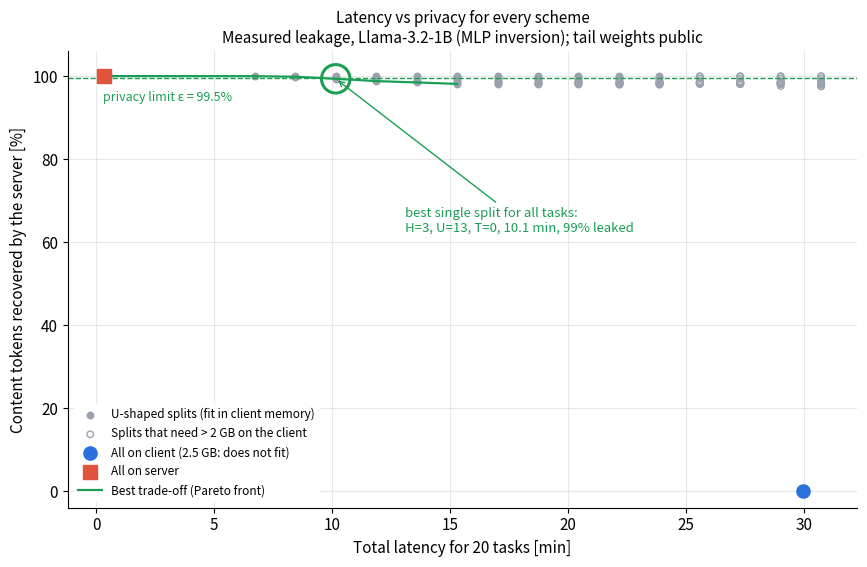
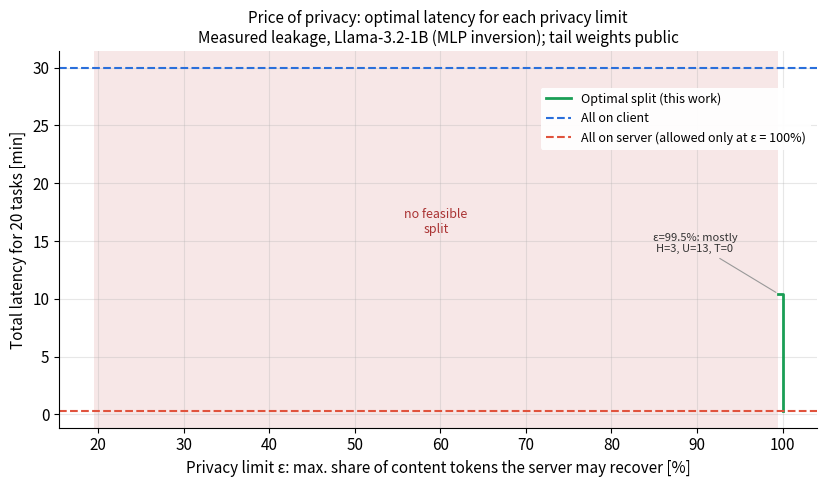
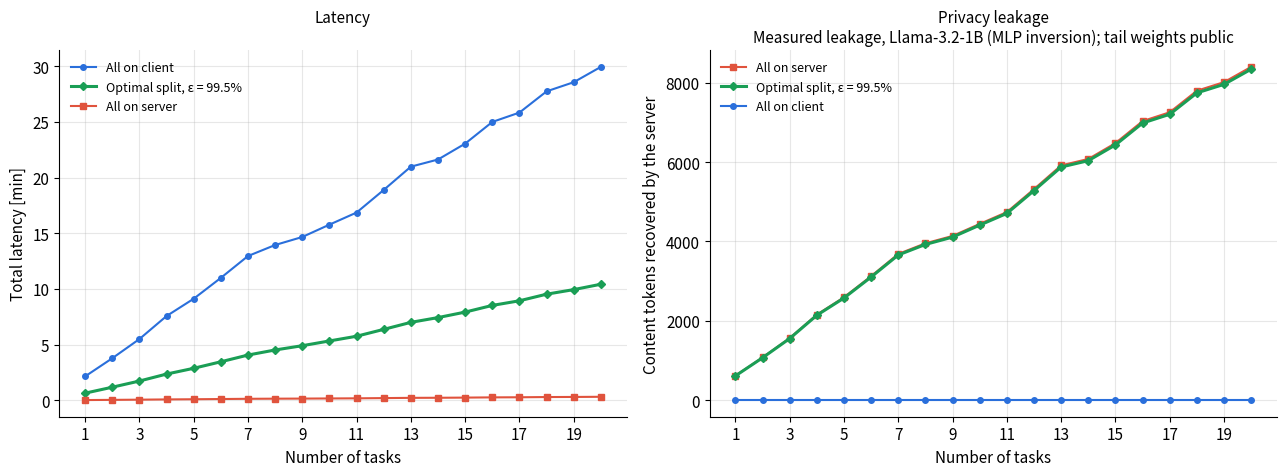

Write the Python code that produced these figures, in order.
"""
STEP 3 - Optimisation: the best split under a privacy limit
Adaptive Edge-Server Distributed LLM Inference with Privacy-Preserving Model Splitting

Standalone script (contains its own copy of the Step 1 latency model and the Step 2 leakage
model, with the same parameters), so it runs without the other files.

PROBLEM (written like Section IV of Zamzam, Elshabrawy & Ashour, IEEE Access 2021)

  Decision variable  x(i, s) in {0, 1}: task i runs with scheme s, where s is
                     all-local, all-cloud, or a U-shaped split (H, U, T)  (122 options)

  minimise   L = sum_i sum_s x(i, s) * L(i, s)                 total latency of all tasks

  subject to
    C1 privacy  : sum_s x(i, s) * leak(i, s) <= eps             for every task i
                  (leak = share of the task's content tokens the server recovers)
    C2 deadline : sum_s x(i, s) * L(i, s)    <= deadline        for every task i  (optional)
    C3 memory   : memory needed on the client by scheme s <= M_client
                  (weights of the client layers + embedding/LM head + their KV cache)
    C4 one choice: sum_s x(i, s) = 1                            for every task i

  The constraints do not link different tasks, so each task is solved on its own by
  checking all 122 options and keeping the fastest feasible one (exhaustive search, the
  same idea as the paper's ILLOO benchmark; it is exact and cheap with only 16 layers).

!!! The leakage values are the Step 2 PLACEHOLDERS until the attack results are entered
    in MEASURED_ASR_IN / MEASURED_ASR_OUT. !!!
"""
import csv
import numpy as np
import matplotlib
matplotlib.use("Agg")
import matplotlib.pyplot as plt

# ----------------------------------------------------------------------------------
# 1. Model: Llama-3.2-1B-Instruct
# ----------------------------------------------------------------------------------
N_LAYERS   = 16
D_MODEL    = 2048
N_HEADS    = 32
N_KV_HEADS = 8
HEAD_DIM   = D_MODEL // N_HEADS
D_FF       = 8192
VOCAB      = 128_256

P_LAYER = (D_MODEL * D_MODEL * 2 + D_MODEL * (N_KV_HEADS * HEAD_DIM) * 2 + 3 * D_MODEL * D_FF)
P_HEAD  = D_MODEL * VOCAB          # LM head (tied with the embedding table in Llama-3.2-1B)


def layer_flops(n_new, ctx_start):
    pos = np.arange(ctx_start + 1, ctx_start + n_new + 1)
    return 2 * P_LAYER * n_new + 4 * D_MODEL * pos.sum()


# ----------------------------------------------------------------------------------
# 2. Parameters (same as Steps 1 and 2) + optimisation settings
# ----------------------------------------------------------------------------------
PARAMS = dict(
    n_tasks          = 20,
    prompt_min       = 32,
    prompt_max       = 512,
    answer_len       = 128,
    f_client         = 10e9,     # [FLOP/s]
    f_server         = 1e12,     # [FLOP/s]
    server_share     = 1.0,
    rate_up          = 20e6,     # [bit/s]
    rate_down        = 50e6,     # [bit/s]
    rtt              = 0.050,    # [s]
    bytes_per_token_text   = 4,
    bytes_per_value        = 2,  # fp16 weights, hidden states and KV cache
    seed             = 7,
)

EPS_MAIN    = 0.995     # privacy limit for the main plots. With measured leakage nothing below ~99.5% is
                        # feasible (splitting alone leaks 96-100%), so 99.5% is the strictest workable limit
EPS_SWEEP   = np.round(np.arange(0.20, 1.0001, 0.005), 3)
M_CLIENT_GB = 2.0       # client memory available for the model [GB]
DEADLINE_S  = None      # per-task deadline in seconds, or None for no deadline

# ---- leakage model (identical to Step 2) ---------------------------------------------
TAIL_WEIGHTS_PRIVATE = False   # public tail weights: server can run the tail itself
ASR_IN_START,  ASR_IN_FLOOR,  ASR_IN_DECAY  = 1.00, 0.15, 0.30
ASR_OUT_START, ASR_OUT_FLOOR, ASR_OUT_DECAY = 1.00, 0.10, 0.35
# MEASURED on Llama-3.2-1B-Instruct (inversion_attack.py, Colab, 2026-10-30):
# content-token recovery above a blind guess, MLP attacker, 40k held-out tokens (CI about +-0.3 points).
# The out-side attacker failed its sanity check (T=0 gave 30%, expected ~100%), so the tail is treated
# as PUBLIC weights: the server can run it itself -> ASR_out = 1 for every T.
MEASURED_ASR_IN  = {1: 0.9997, 2: 0.9978, 3: 0.9906, 4: 0.9827, 5: 0.978, 6: 0.9729, 7: 0.9754, 8: 0.9757,
                    9: 0.979, 10: 0.9743, 11: 0.9747, 12: 0.974, 13: 0.9723, 14: 0.9657, 15: 0.9643}
MEASURED_ASR_OUT = {}
USING_PLACEHOLDER = not MEASURED_ASR_IN


def asr_in(H):
    if H in MEASURED_ASR_IN:
        return MEASURED_ASR_IN[H]
    return ASR_IN_FLOOR + (ASR_IN_START - ASR_IN_FLOOR) * np.exp(-ASR_IN_DECAY * H)


def asr_out(T):
    if not TAIL_WEIGHTS_PRIVATE:
        return 1.0
    if T in MEASURED_ASR_OUT:
        return MEASURED_ASR_OUT[T]
    return ASR_OUT_FLOOR + (ASR_OUT_START - ASR_OUT_FLOOR) * np.exp(-ASR_OUT_DECAY * T)


# ----------------------------------------------------------------------------------
# 3. Schemes: latency, leakage and client memory
# ----------------------------------------------------------------------------------
def make_tasks(p):
    rng = np.random.default_rng(p["seed"])
    return rng.integers(p["prompt_min"], p["prompt_max"] + 1, size=p["n_tasks"])


def schemes():
    """All options: ('local',), ('cloud',), ('split', H, T)."""
    out = [("local",), ("cloud",)]
    out += [("split", H, T) for H in range(1, N_LAYERS) for T in range(0, N_LAYERS - H)]
    return out


def name(s):
    if s[0] != "split":
        return "All on client" if s[0] == "local" else "All on server"
    H, T = s[1], s[2]
    return f"H={H}, U={N_LAYERS-H-T}, T={T}"


_W_CACHE = {}


def work_one_layer(P, A):
    """FLOPs of one decoder layer for one task (prefill + A decode steps); cached."""
    key = (int(P), int(A))
    if key not in _W_CACHE:
        _W_CACHE[key] = layer_flops(P, 0) + sum(layer_flops(1, P + k) for k in range(A))
    return _W_CACHE[key]


def latency(P, s, p):
    A = p["answer_len"]
    w = work_one_layer(P, A)
    head = 2 * P_HEAD * (1 + A)
    if s[0] == "local":
        return (N_LAYERS * w + head) / p["f_client"]
    if s[0] == "cloud":
        tr = (P * p["bytes_per_token_text"] * 8 / p["rate_up"]
              + A * p["bytes_per_token_text"] * 8 / p["rate_down"])
        return (N_LAYERS * w + head) / (p["f_server"] * p["server_share"]) + tr + p["rtt"]
    H, T = s[1], s[2]
    U = N_LAYERS - H - T
    client = ((H + T) * w + head) / p["f_client"]
    server = U * w / (p["f_server"] * p["server_share"])
    transfer = (P + A) * D_MODEL * p["bytes_per_value"] * 8 * (1 / p["rate_up"] + 1 / p["rate_down"])
    return client + server + transfer + (1 + A) * p["rtt"]


def leak_rate(P, s, p):
    """Share of the task's content tokens the server recovers."""
    A = p["answer_len"]
    if s[0] == "local":
        return 0.0
    if s[0] == "cloud":
        return 1.0
    a_in, a_out = asr_in(s[1]), asr_out(s[2])
    leaked = a_in * P + (1 - (1 - a_in) * (1 - a_out)) * A
    return leaked / (P + A)


def client_memory_gb(P, s, p):
    """Weights of the client's layers + embedding/LM head + KV cache of the client's layers."""
    if s[0] == "cloud":
        return 0.0
    layers = N_LAYERS if s[0] == "local" else s[1] + s[2]
    kv_per_token_layer = 2 * N_KV_HEADS * HEAD_DIM * p["bytes_per_value"]
    ctx = P + p["answer_len"]
    bytes_ = (layers * P_LAYER + P_HEAD) * p["bytes_per_value"] + layers * kv_per_token_layer * ctx
    return bytes_ / 1e9


# ----------------------------------------------------------------------------------
# 4. Solver: exhaustive search per task (exact)
# ----------------------------------------------------------------------------------
def solve(tasks, eps, p, m_client=M_CLIENT_GB, deadline=DEADLINE_S):
    choice = []
    for P in tasks:
        best = None
        for s in schemes():
            L = latency(P, s, p)
            if leak_rate(P, s, p) > eps + 1e-12:                     # C1 privacy
                continue
            if deadline is not None and L > deadline:                # C2 deadline
                continue
            if client_memory_gb(P, s, p) > m_client:                 # C3 memory
                continue
            if best is None or L < best[1]:
                best = (s, L)
        choice.append(best)                                          # None = infeasible
    return choice


# ----------------------------------------------------------------------------------
# 5. Run, save, plot
# ----------------------------------------------------------------------------------
def run(p=PARAMS, out="."):
    tasks = make_tasks(p)
    S = schemes()
    tag = ("PLACEHOLDER leakage (not measured)" if USING_PLACEHOLDER else
           "Measured leakage, Llama-3.2-1B (MLP inversion); tail weights public")
    plt.rcParams.update({"font.size": 11, "axes.spines.top": False, "axes.spines.right": False})
    C_LOCAL, C_CLOUD, C_OPT = "#2a6fdb", "#e0533d", "#1a9e55"

    # totals over 20 tasks for every scheme (used by the trade-off plot)
    tot = []
    for s in S:
        L = sum(latency(P, s, p) for P in tasks)
        lk = sum(leak_rate(P, s, p) * (P + p["answer_len"]) for P in tasks) / sum(P + p["answer_len"] for P in tasks)
        mem = max(client_memory_gb(P, s, p) for P in tasks)
        tot.append(dict(s=s, L=L, leak=lk, mem=mem, fits=mem <= M_CLIENT_GB))

    # main solution
    sol = solve(tasks, EPS_MAIN, p)
    bad = [i + 1 for i, c in enumerate(sol) if c is None]
    if bad:
        raise SystemExit(f"eps = {100*EPS_MAIN:.1f}% is infeasible for tasks {bad}: no split meets the "
                         f"privacy limit within {M_CLIENT_GB} GB of client memory. Raise EPS_MAIN or M_CLIENT_GB.")
    with open(f"{out}/optimal_split_per_task.csv", "w", newline="") as f:
        w = csv.writer(f)
        w.writerow(["task", "prompt_tokens", "chosen_scheme", "H", "U", "T", "latency_s",
                    "leak_rate_percent", "client_memory_GB", "local_latency_s", "cloud_latency_s"])
        for i, (P, c) in enumerate(zip(tasks, sol), 1):
            if c is None:
                w.writerow([i, P, "INFEASIBLE"] + [""] * 8); continue
            s, L = c
            H, T = (s[1], s[2]) if s[0] == "split" else ("", "")
            U = N_LAYERS - s[1] - s[2] if s[0] == "split" else ""
            w.writerow([i, P, name(s), H, U, T, round(L, 3), round(100 * leak_rate(P, s, p), 2),
                        round(client_memory_gb(P, s, p), 3),
                        round(latency(P, ("local",), p), 3), round(latency(P, ("cloud",), p), 3)])

    # sweep over eps
    sweep = []
    for e in EPS_SWEEP:
        so = solve(tasks, e, p)
        if any(c is None for c in so):
            sweep.append((e, None, None, None)); continue
        L = sum(c[1] for c in so)
        lk = sum(leak_rate(P, c[0], p) * (P + p["answer_len"]) for P, c in zip(tasks, so)) / \
             sum(P + p["answer_len"] for P in tasks)
        common = max(set(name(c[0]) for c in so), key=lambda n: sum(name(c[0]) == n for c in so))
        sweep.append((e, L, lk, common))
    with open(f"{out}/optimal_vs_privacy_limit.csv", "w", newline="") as f:
        w = csv.writer(f)
        w.writerow(["eps_percent", "total_latency_s", "achieved_leak_percent", "most_used_split"])
        for e, L, lk, c in sweep:
            w.writerow([round(100 * e), "" if L is None else round(L, 2),
                        "" if lk is None else round(100 * lk, 2), c or "INFEASIBLE"])

    # --- Figure 1: trade-off (every scheme), Pareto front, eps line, chosen point ----------
    fig, ax = plt.subplots(figsize=(8.8, 5.8))
    sp = [t for t in tot if t["s"][0] == "split"]
    ax.scatter([t["L"] / 60 for t in sp if t["fits"]], [100 * t["leak"] for t in sp if t["fits"]],
               s=22, color="#9aa3ad", label="U-shaped splits (fit in client memory)", zorder=2)
    ax.scatter([t["L"] / 60 for t in sp if not t["fits"]], [100 * t["leak"] for t in sp if not t["fits"]],
               s=22, facecolors="none", edgecolors="#9aa3ad",
               label=f"Splits that need > {M_CLIENT_GB:g} GB on the client", zorder=2)
    loc = next(t for t in tot if t["s"][0] == "local"); cl = next(t for t in tot if t["s"][0] == "cloud")
    ax.scatter([loc["L"] / 60], [0], s=90, marker="o", color=C_LOCAL, zorder=4,
               label=f"All on client ({loc['mem']:.1f} GB: does not fit)" if not loc["fits"] else "All on client")
    ax.scatter([cl["L"] / 60], [100], s=90, marker="s", color=C_CLOUD, zorder=4, label="All on server")
    feas = sorted([t for t in tot if t["fits"]], key=lambda t: t["L"])
    front, best_leak = [], 1e9
    for t in feas:
        if t["leak"] < best_leak - 1e-12:
            front.append(t); best_leak = t["leak"]
    ax.plot([t["L"] / 60 for t in front], [100 * t["leak"] for t in front], "-", color=C_OPT, lw=1.6,
            zorder=3, label="Best trade-off (Pareto front)")
    ax.axhline(100 * EPS_MAIN, color=C_OPT, ls="--", lw=1)
    ax.text(0.3, 100 * EPS_MAIN + (1.5 if USING_PLACEHOLDER else -5.5),
            f"privacy limit ε = {100*EPS_MAIN:.1f}%", color=C_OPT, ha="left", fontsize=9)
    chosen = min([t for t in feas if t["leak"] <= EPS_MAIN], key=lambda t: t["L"])
    ax.scatter([chosen["L"] / 60], [100 * chosen["leak"]], s=420, facecolors="none",
               edgecolors=C_OPT, lw=2.2, zorder=5)
    ax.annotate(f"best single split for all tasks:\n{name(chosen['s'])}, "
                f"{chosen['L']/60:.1f} min, {100*chosen['leak']:.0f}% leaked",
                (chosen["L"] / 60, 100 * chosen["leak"]), xytext=(60, 95) if USING_PLACEHOLDER else (50, -110),
                textcoords="offset points",
                fontsize=9.5, color=C_OPT, arrowprops=dict(arrowstyle="->", color=C_OPT))
    ax.set_xlabel(f"Total latency for {len(tasks)} tasks [min]")
    ax.set_ylabel("Content tokens recovered by the server [%]")
    ax.set_title(f"Latency vs privacy for every scheme\n{tag}", fontsize=11)
    ax.set_ylim(-4, 106)
    ax.grid(alpha=.3)
    ax.legend(frameon=True, framealpha=.95, edgecolor="none", fontsize=8.5, loc="lower left")
    fig.tight_layout()
    fig.savefig(f"{out}/step3_tradeoff.png", dpi=200)

    # --- Figure 2: optimal latency vs privacy limit -----------------------------------------
    fig, ax = plt.subplots(figsize=(8.4, 5.0))
    xs = [100 * e for e, L, _, _ in sweep if L is not None]
    ys = [L / 60 for e, L, _, _ in sweep if L is not None]
    ax.step(xs, ys, where="post", color=C_OPT, lw=2, label="Optimal split (this work)")
    ax.axhline(loc["L"] / 60, color=C_LOCAL, ls="--", label="All on client")
    ax.axhline(cl["L"] / 60, color=C_CLOUD, ls="--", label="All on server (allowed only at ε = 100%)")
    infeas = [100 * e for e, L, _, _ in sweep if L is None]
    if infeas:
        ax.axvspan(min(infeas) - 0.5, max(infeas) + 0.5, color="#f3d7d7", alpha=.6, lw=0)
        ax.text((min(infeas) + max(infeas)) / 2, ax.get_ylim()[1] * 0.5, "no feasible\nsplit",
                ha="center", color="#a33", fontsize=9)
    feas_e = [x[0] for x in sweep if x[1] is not None]
    marks = (0.5, 0.7, 0.9) if USING_PLACEHOLDER else (feas_e[0],) if feas_e else ()
    for e_mark in marks:
        hit = next((x for x in sweep if abs(x[0] - e_mark) < 1e-9 and x[1] is not None), None)
        if hit:
            ax.annotate(f"ε={100*e_mark:.1f}%: mostly\n{hit[3]}", (100 * e_mark, hit[1] / 60),
                        xytext=(-60, 30), textcoords="offset points", ha="center", fontsize=8,
                        color="#333", arrowprops=dict(arrowstyle="-", color="#999", lw=.8))
    ax.set_xlabel("Privacy limit ε: max. share of content tokens the server may recover [%]")
    ax.set_ylabel(f"Total latency for {len(tasks)} tasks [min]")
    ax.set_title(f"Price of privacy: optimal latency for each privacy limit\n{tag}", fontsize=11)
    ax.grid(alpha=.3)
    ax.legend(frameon=True, framealpha=.95, edgecolor="none", fontsize=9, loc="upper right", bbox_to_anchor=(1, 0.92))
    fig.tight_layout()
    fig.savefig(f"{out}/step3_latency_vs_privacy_limit.png", dpi=200)

    # --- Figure 3: the sketch, with the optimum added ---------------------------------------
    n = np.arange(1, len(tasks) + 1)
    fig, ax = plt.subplots(1, 2, figsize=(13, 4.9))
    opt_L = np.cumsum([c[1] for c in sol]) / 60
    opt_K = np.cumsum([leak_rate(P, c[0], p) * (P + p["answer_len"]) for P, c in zip(tasks, sol)])
    loc_L = np.cumsum([latency(P, ("local",), p) for P in tasks]) / 60
    cl_L = np.cumsum([latency(P, ("cloud",), p) for P in tasks]) / 60
    cl_K = np.cumsum([P + p["answer_len"] for P in tasks])
    ax[0].plot(n, loc_L, "-o", ms=4, color=C_LOCAL, label="All on client")
    ax[0].plot(n, opt_L, "-D", ms=4, color=C_OPT, lw=2.2, label=f"Optimal split, ε = {100*EPS_MAIN:.1f}%")
    ax[0].plot(n, cl_L, "-s", ms=4, color=C_CLOUD, label="All on server")
    ax[0].set_ylabel("Total latency [min]"); ax[0].set_title("Latency\n ", fontsize=11)
    ax[1].plot(n, cl_K, "-s", ms=4, color=C_CLOUD, label="All on server")
    ax[1].plot(n, opt_K, "-D", ms=4, color=C_OPT, lw=2.2, label=f"Optimal split, ε = {100*EPS_MAIN:.1f}%")
    ax[1].plot(n, np.zeros_like(n), "-o", ms=4, color=C_LOCAL, label="All on client")
    ax[1].set_ylabel("Content tokens recovered by the server"); ax[1].set_title(f"Privacy leakage\n{tag}", fontsize=11)
    for a in ax:
        a.set_xlabel("Number of tasks"); a.set_xticks(n[::2]); a.grid(alpha=.3)
        a.legend(frameon=False, fontsize=9, loc="upper left")
    fig.tight_layout()
    fig.savefig(f"{out}/step3_optimal_vs_baselines.png", dpi=200)

    return tasks, sol, sweep, tot, chosen


if __name__ == "__main__":
    import sys
    out = sys.argv[1] if len(sys.argv) > 1 else "."
    tasks, sol, sweep, tot, chosen = run(out=out)
    p = PARAMS
    if USING_PLACEHOLDER:
        print("NOTE: leakage values are PLACEHOLDERS, not measured attack results.\n")
    else:
        print("Leakage: MEASURED prompt side (Llama-3.2-1B), tail treated as public (ASR_out = 1).\n")
    loc = next(t for t in tot if t["s"][0] == "local")
    print(f"Client memory limit: {M_CLIENT_GB} GB  (whole model needs {loc['mem']:.2f} GB -> "
          f"{'fits' if loc['fits'] else 'all-local NOT allowed'})")
    print(f"Privacy limit eps = {100*EPS_MAIN:.1f}%\n")
    print("Task  prompt  chosen split           latency   leaked")
    for i, (P, c) in enumerate(zip(tasks, sol), 1):
        if c is None:
            print(f"{i:4d}  {P:6d}  INFEASIBLE"); continue
        print(f"{i:4d}  {P:6d}  {name(c[0]):22s} {c[1]:7.1f} s  {100*leak_rate(P, c[0], p):5.1f}%")
    L = sum(c[1] for c in sol if c)
    print(f"\nTotal latency, optimal : {L:8.1f} s ({L/60:.1f} min)")
    print(f"Total latency, all-local: {loc['L']:8.1f} s ({loc['L']/60:.1f} min)")
    print(f"Optimal is {100*(1 - L/loc['L']):.0f}% faster than all-local while leaking at most "
          f"{100*EPS_MAIN:.1f}% (all-cloud leaks 100%).")
    feas = [s for s in sweep if s[1] is not None]
    if len(feas) < len(sweep):
        print(f"No feasible split below eps = {100*feas[0][0]:.1f}% (memory limit + leakage floor).")
